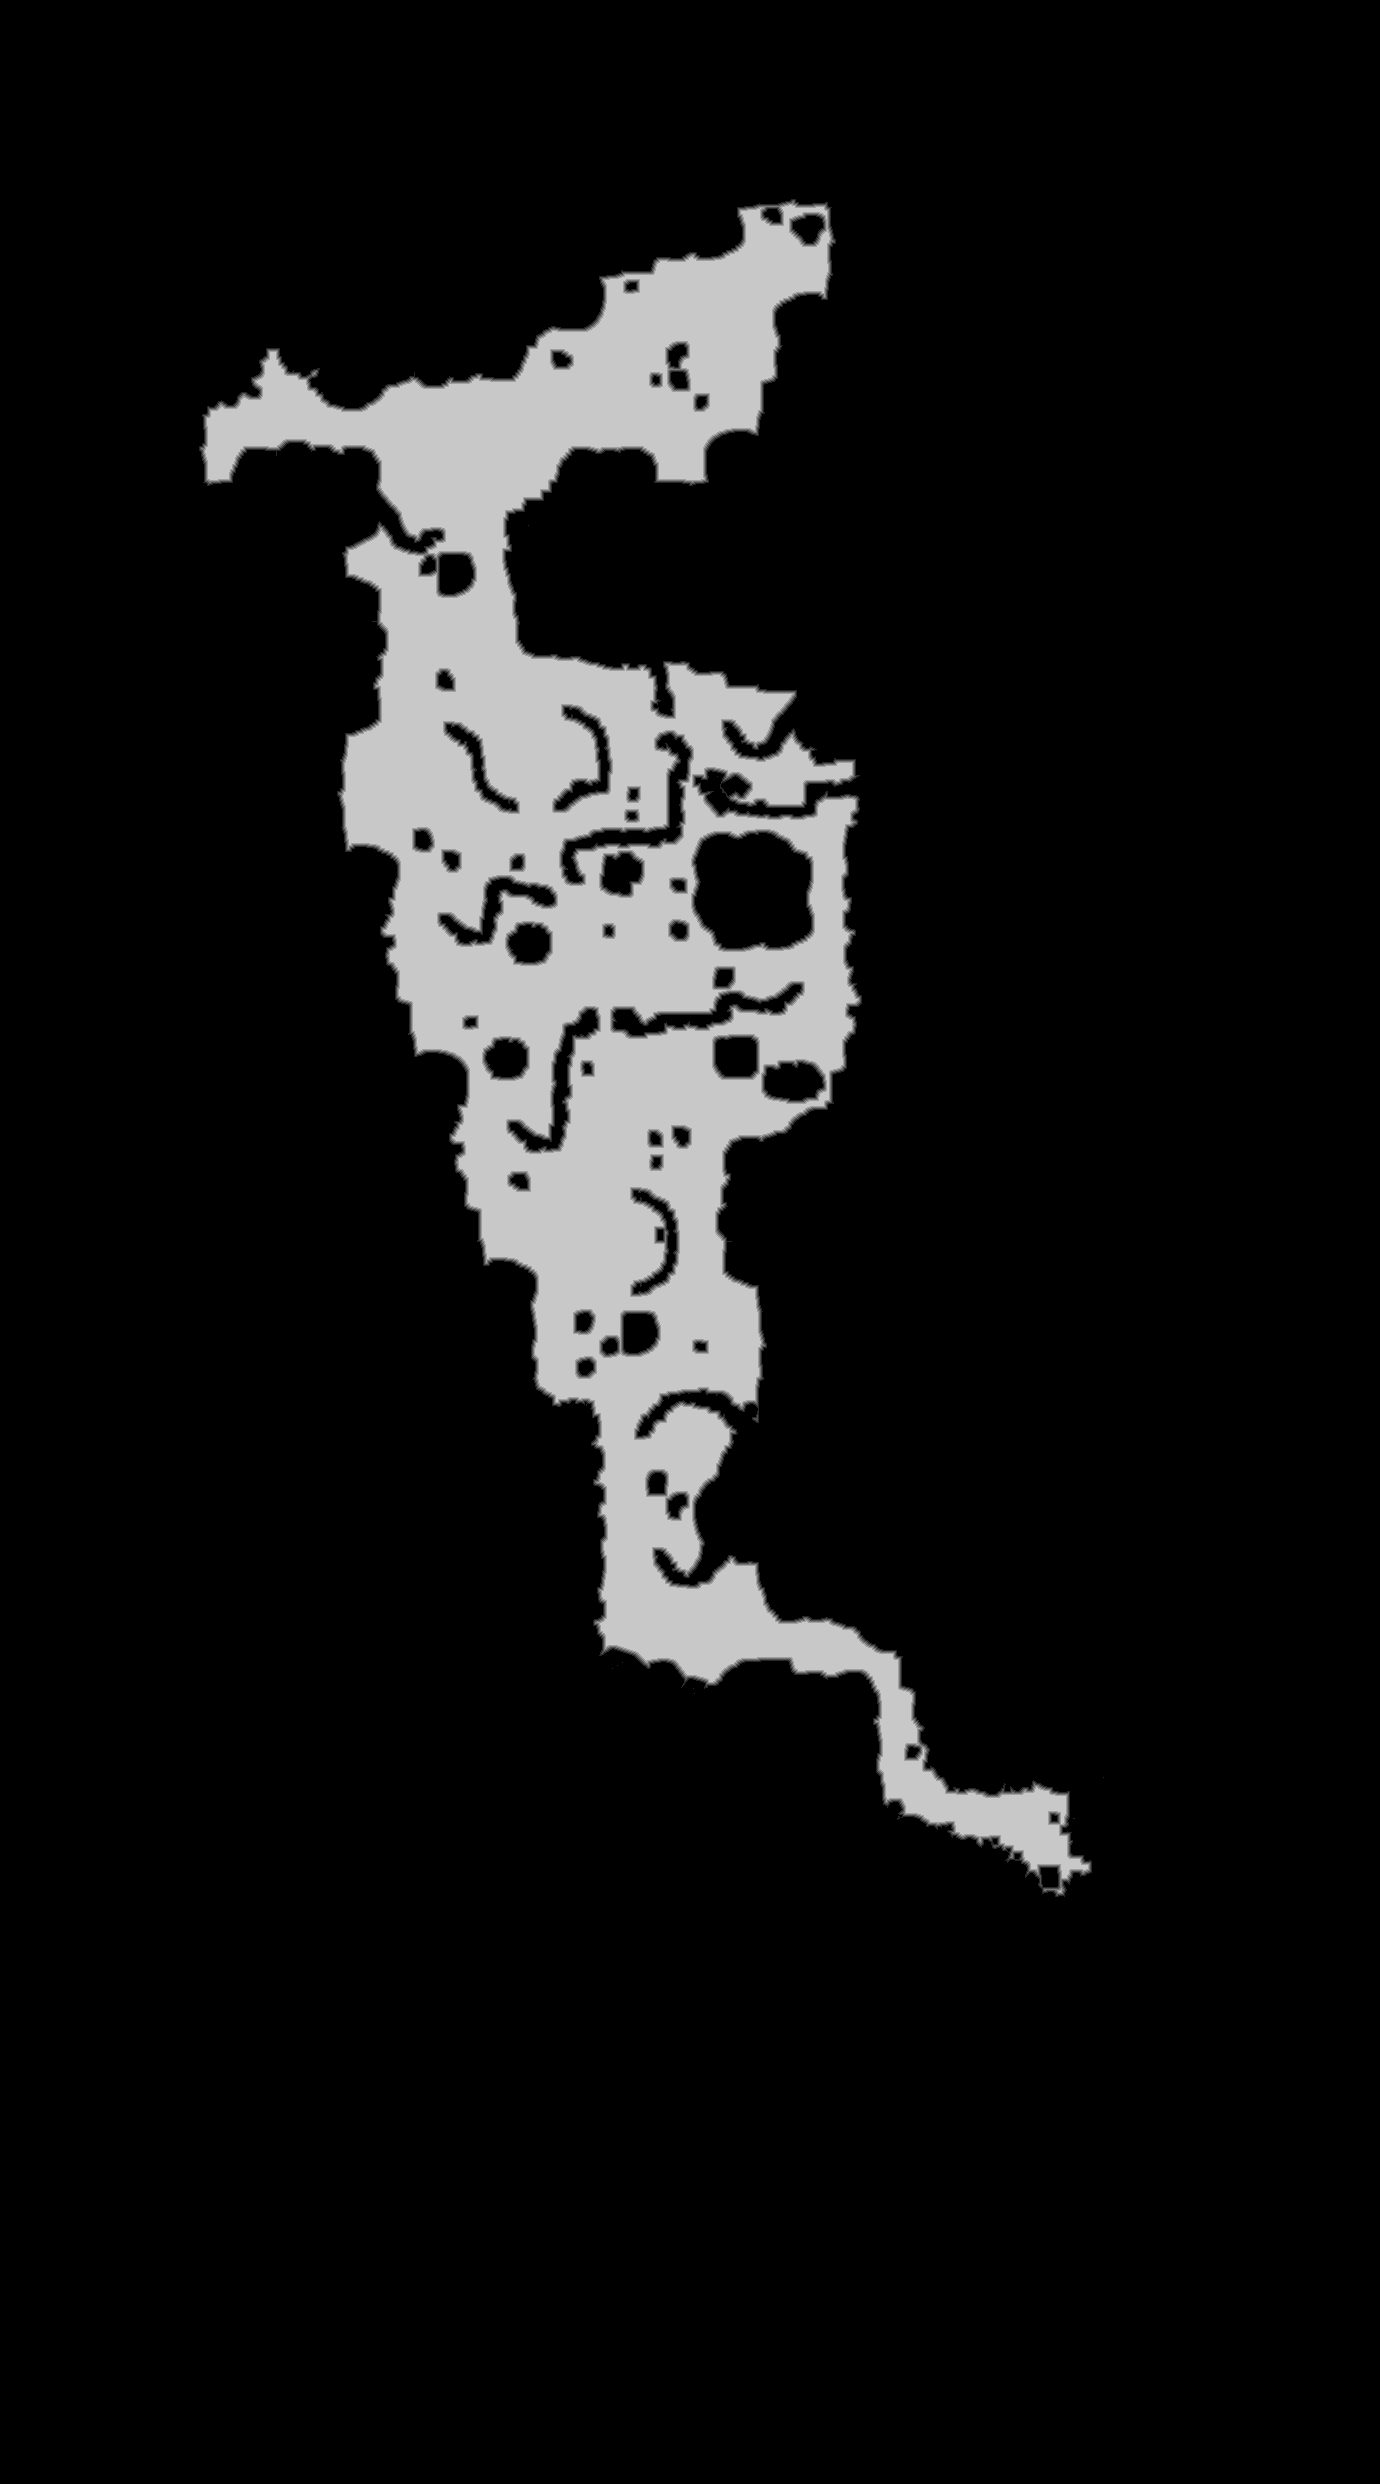

The data file committed next to this chart (first rows):
truth	truth_2ae42c693f0.tsv
layer	melee
source	walk_5
read	2026-11-04 16:39:11
width	1380
height	2484
stride	690
base	0x2ae310b0000
origin	0x1b0010
score	0.9877
iou_melee	0.9877
iou_ranged	0.7748
nibble	0	3033147
nibble	1	16813
nibble	2	16680
nibble	3	16661
nibble	4	16608
nibble	5	328011
